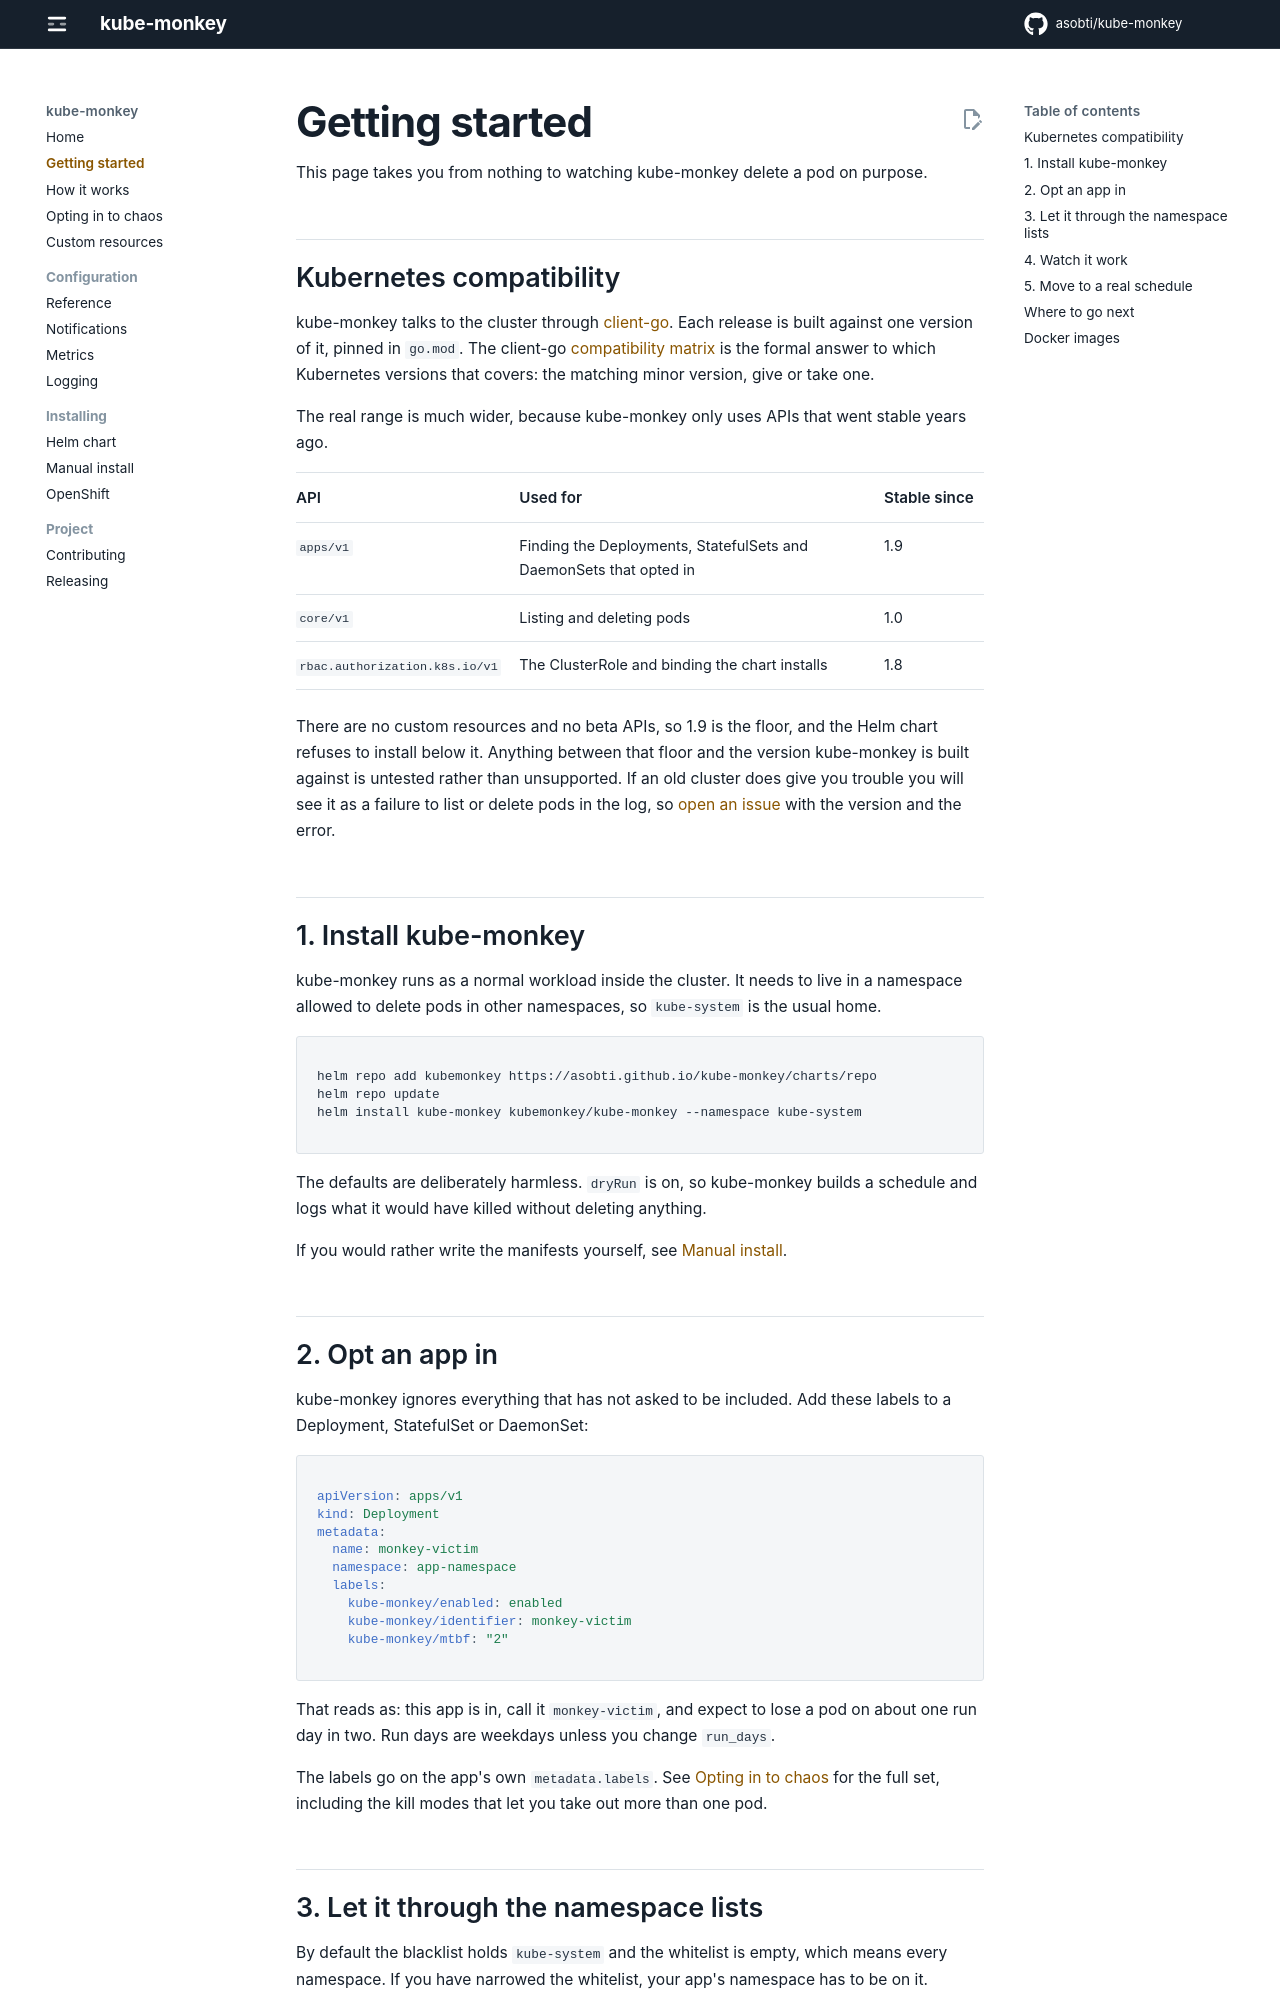

repository: asobti/kube-monkey · page: getting-started/index.html · generator: mkdocs

# Getting started

This page takes you from nothing to watching kube-monkey delete a pod on purpose.

## Kubernetes compatibility

kube-monkey talks to the cluster through
[client-go](https://github.com/kubernetes/client-go). Each release is built against one
version of it, pinned in `go.mod`. The client-go
[compatibility matrix](https://github.com/kubernetes/client-go#compatibility-matrix) is the
formal answer to which Kubernetes versions that covers: the matching minor version, give or
take one.

The real range is much wider, because kube-monkey only uses APIs that went stable years ago.

| API | Used for | Stable since |
| --- | --- | --- |
| `apps/v1` | Finding the Deployments, StatefulSets and DaemonSets that opted in | 1.9 |
| `core/v1` | Listing and deleting pods | 1.0 |
| `rbac.authorization.k8s.io/v1` | The ClusterRole and binding the chart installs | 1.8 |

There are no custom resources and no beta APIs, so 1.9 is the floor, and the Helm chart
refuses to install below it. Anything between that floor and the version kube-monkey is built
against is untested rather than unsupported. If an old cluster does give you trouble you will
see it as a failure to list or delete pods in the log, so
[open an issue](https://github.com/asobti/kube-monkey/issues) with the version and the error.

## 1. Install kube-monkey

kube-monkey runs as a normal workload inside the cluster. It needs to live in a namespace
allowed to delete pods in other namespaces, so `kube-system` is the usual home.

```bash
helm repo add kubemonkey https://asobti.github.io/kube-monkey/charts/repo
helm repo update
helm install kube-monkey kubemonkey/kube-monkey --namespace kube-system
```

The defaults are deliberately harmless. `dryRun` is on, so kube-monkey builds a schedule
and logs what it would have killed without deleting anything.

If you would rather write the manifests yourself, see [Manual install](manual-install.md).
